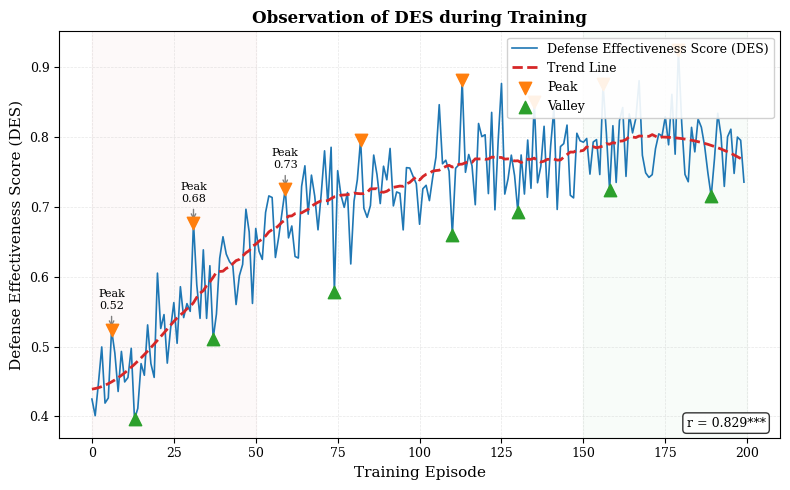
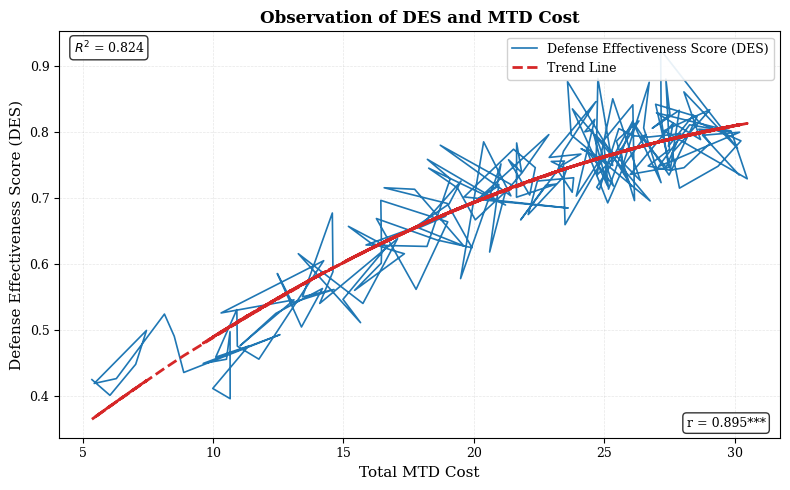
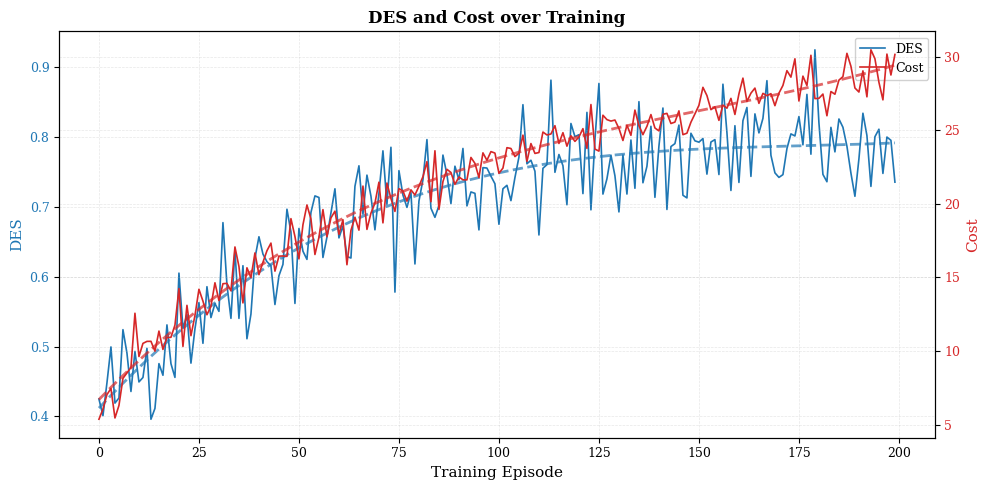
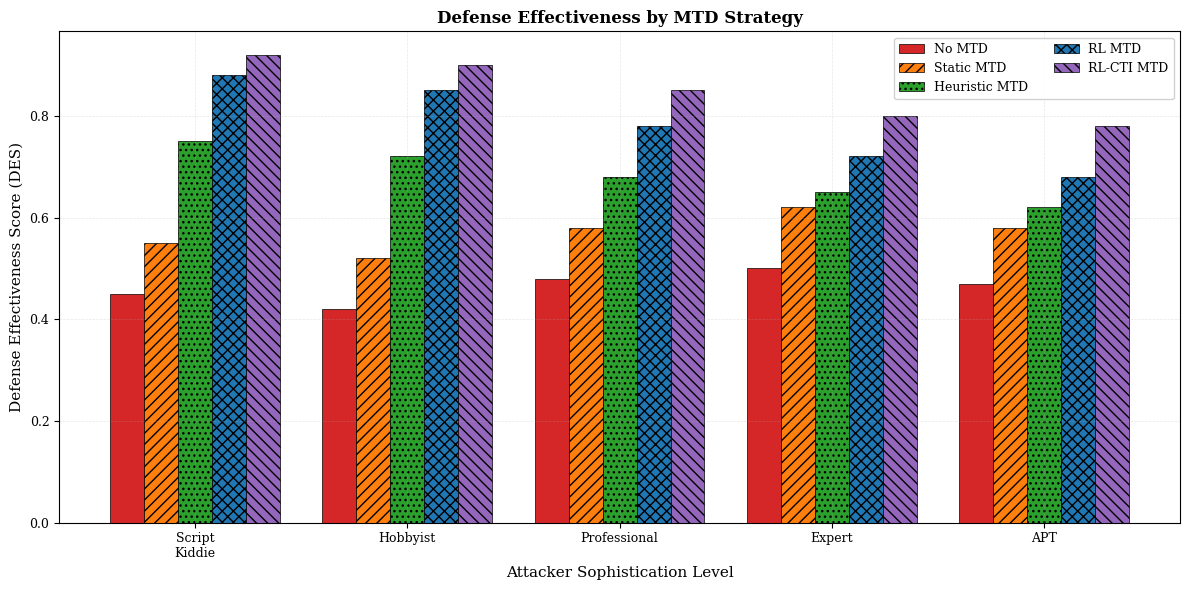
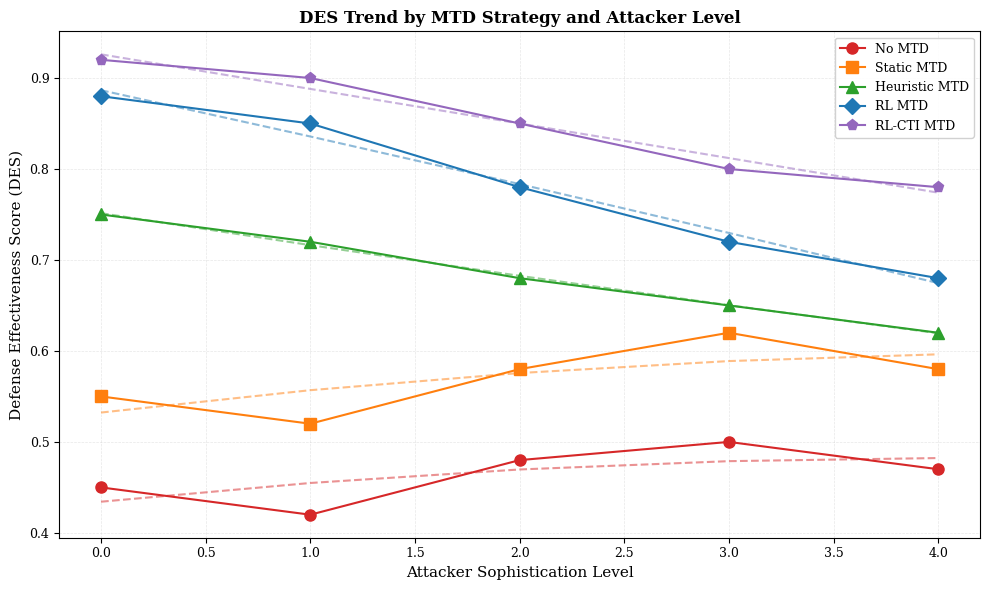
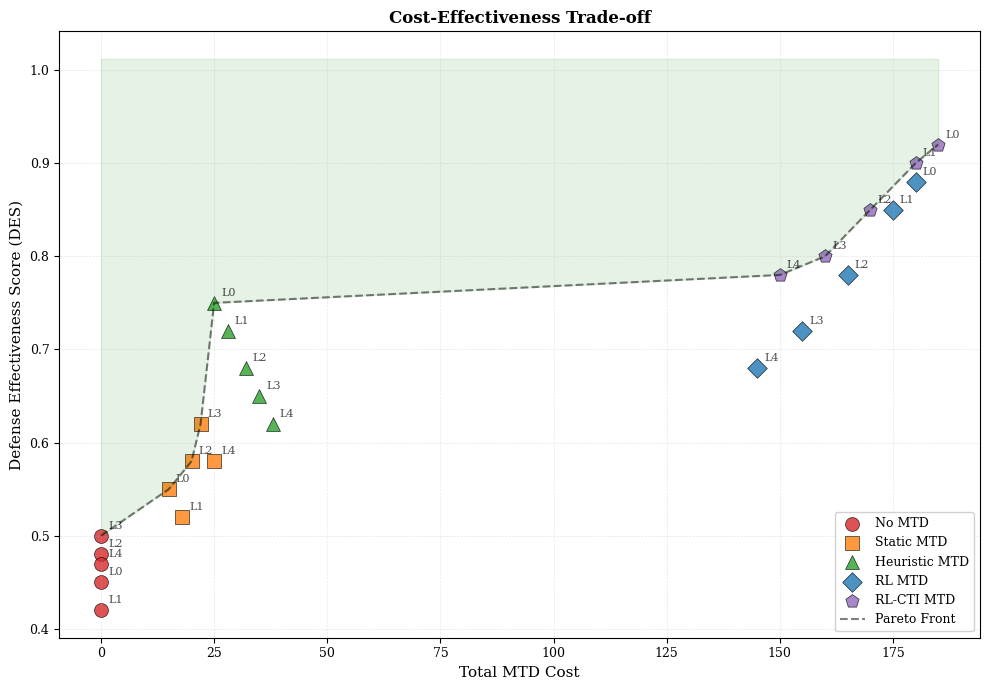
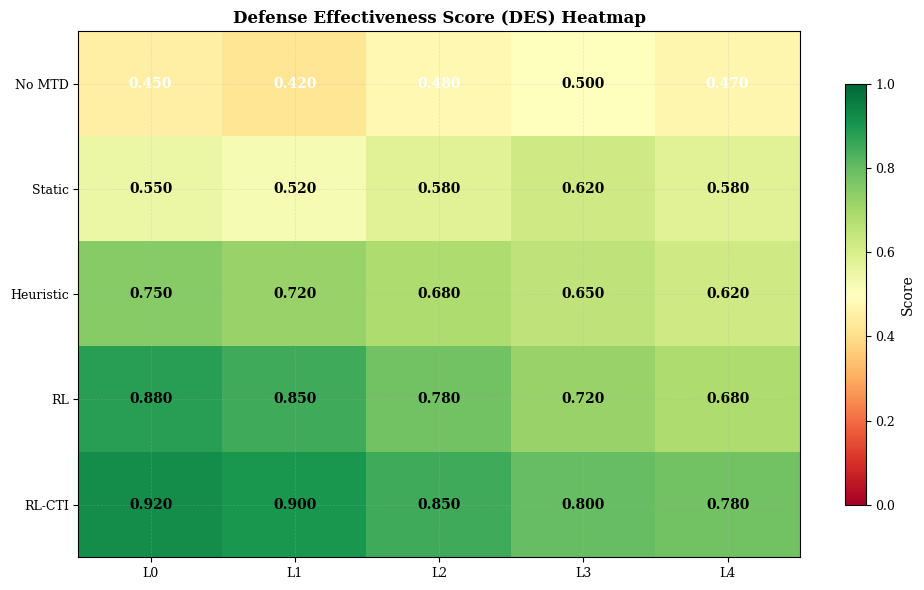

Generate these figures, in order, with matplotlib:
#!/usr/bin/env python3
# -*- coding: utf-8 -*-
"""
MTD-RL Publication Quality Visualizer v08
==========================================

IEEE Access 스타일의 논문 품질 그래프 생성 모듈

특징:
1. 데이터 + 트렌드 라인 (빨간색 점선)
2. 피크/경향성/연관성 표시
3. 학술적 MTD 지표 시각화
4. 상관관계 분석

저자: MTD-RL Research Team
버전: 0.8.6
"""
from __future__ import annotations

import json
import os
from pathlib import Path
from typing import Any, Dict, List, Optional, Tuple
from dataclasses import dataclass, field

import numpy as np
import matplotlib.pyplot as plt
import matplotlib.patches as mpatches
from matplotlib.ticker import MaxNLocator, FormatStrFormatter
import matplotlib

matplotlib.use('Agg')

# Scipy for trend analysis
try:
    from scipy import stats
    from scipy.signal import savgol_filter, find_peaks
    from scipy.ndimage import gaussian_filter1d
    from scipy.optimize import curve_fit
    HAS_SCIPY = True
except ImportError:
    HAS_SCIPY = False
    print("⚠️ scipy not installed. Install for trend analysis: pip install scipy")

# Seaborn for enhanced styling
try:
    import seaborn as sns
    HAS_SEABORN = True
except ImportError:
    HAS_SEABORN = False


# =============================================================================
# MTD 지표 정의 및 계산식 설명
# =============================================================================
"""
MTD 학술적 지표 (Academic MTD Metrics)
======================================

1. MTTC (Mean Time To Compromise)
   - 정의: 공격자가 시스템을 침투하는 데 걸린 평균 시간 (스텝 수)
   - 계산식: MTTC = breach_step if breached else max_steps
   - 참조: Zhuang et al., IEEE TDSC 2014
   - 범위: [0, max_steps], 높을수록 좋음

2. ASR (Attack Surface Reduction)
   - 정의: MTD로 인해 감소된 공격 표면 비율
   - 계산식: ASR = 1 - (discovered + exploited*2) / (total_services * 3)
   - 참조: Jajodia et al., Springer 2011
   - 범위: [0, 1], 높을수록 좋음

3. CDI (Configuration Diversity Index)
   - 정의: Shannon Entropy 기반 설정 다양성
   - 계산식: CDI = H(configs) / H_max
            H = -Σ p(x) * log2(p(x))
            H_max = log2(N) where N = total configurations
   - 참조: Evans et al., ACSAC 2011
   - 범위: [0, 1], 높을수록 좋음

4. NED (Normalized Entropy of Defense)
   - 정의: 방어 액션의 예측 불가능성 (시간적 변동성)
   - 계산식: NED = std(diversity_changes) * 5 (normalized)
   - 참조: Cho et al., IEEE CNS 2020
   - 범위: [0, 1], 높을수록 좋음

5. ASP (Attack Success Probability)
   - 정의: 공격 성공 확률
   - 계산식: ASP = exploited_services / discovered_services
   - 참조: Connell et al., IEEE S&P 2017
   - 범위: [0, 1], 낮을수록 좋음

6. DES (Defense Effectiveness Score)
   - 정의: 종합 방어 효과성 점수
   - 계산식: DES = 0.25*MTTC_norm + 0.20*ASR + 0.20*CDI + 
                   0.15*NED + 0.10*(1-ASP) + 0.10*Redundancy
   - 참조: Composite (This work)
   - 범위: [0, 1], 높을수록 좋음

7. CER (Cost Efficiency Ratio)
   - 정의: 비용 대비 방어 효과
   - 계산식: CER = DES / (Cost + ε)
   - 참조: Hong & Kim, IEEE TIFS 2016
   - 범위: [0, ∞), 높을수록 좋음
"""

MTD_METRICS_INFO = {
    "MTTC": {
        "name": "Mean Time To Compromise",
        "formula": r"$MTTC = t_{breach}$ if breached else $t_{max}$",
        "reference": "Zhuang et al., IEEE TDSC 2014",
        "range": "[0, max_steps]",
        "higher_better": True,
        "unit": "steps",
    },
    "ASR": {
        "name": "Attack Surface Reduction",
        "formula": r"$ASR = 1 - \frac{|S_{disc}| + 2|S_{exp}|}{3|S_{total}|}$",
        "reference": "Jajodia et al., Springer 2011",
        "range": "[0, 1]",
        "higher_better": True,
        "unit": "ratio",
    },
    "CDI": {
        "name": "Configuration Diversity Index",
        "formula": r"$CDI = \frac{H(C)}{H_{max}} = \frac{-\sum p(c)\log_2 p(c)}{\log_2 N}$",
        "reference": "Evans et al., ACSAC 2011",
        "range": "[0, 1]",
        "higher_better": True,
        "unit": "ratio",
    },
    "NED": {
        "name": "Normalized Entropy of Defense",
        "formula": r"$NED = \min(1, 5 \cdot \sigma(\Delta CDI))$",
        "reference": "Cho et al., IEEE CNS 2020",
        "range": "[0, 1]",
        "higher_better": True,
        "unit": "ratio",
    },
    "ASP": {
        "name": "Attack Success Probability",
        "formula": r"$ASP = \frac{|S_{exploited}|}{|S_{discovered}|}$",
        "reference": "Connell et al., IEEE S&P 2017",
        "range": "[0, 1]",
        "higher_better": False,
        "unit": "probability",
    },
    "DES": {
        "name": "Defense Effectiveness Score",
        "formula": r"$DES = \sum_{i} w_i \cdot M_i$",
        "reference": "Composite (This work)",
        "range": "[0, 1]",
        "higher_better": True,
        "unit": "score",
    },
    "CER": {
        "name": "Cost Efficiency Ratio",
        "formula": r"$CER = \frac{DES}{Cost + \epsilon}$",
        "reference": "Hong & Kim, IEEE TIFS 2016",
        "range": "[0, ∞)",
        "higher_better": True,
        "unit": "ratio",
    },
}


# =============================================================================
# IEEE Access Style Configuration
# =============================================================================
def set_ieee_style():
    """IEEE Access 논문 스타일 설정"""
    plt.rcParams.update({
        # Font settings
        'font.family': 'serif',
        'font.serif': ['Times New Roman', 'DejaVu Serif', 'serif'],
        'font.size': 10,
        'axes.labelsize': 11,
        'axes.titlesize': 12,
        'xtick.labelsize': 9,
        'ytick.labelsize': 9,
        'legend.fontsize': 9,
        'figure.titlesize': 14,
        
        # Line settings
        'axes.linewidth': 0.8,
        'grid.linewidth': 0.5,
        'lines.linewidth': 1.5,
        'lines.markersize': 6,
        
        # Grid settings
        'axes.grid': True,
        'grid.alpha': 0.3,
        'grid.linestyle': '--',
        
        # Figure settings
        'figure.dpi': 100,
        'savefig.dpi': 300,
        'savefig.bbox': 'tight',
        'savefig.pad_inches': 0.1,
        'figure.figsize': (8, 5),
        
        # Color cycle
        'axes.prop_cycle': plt.cycler(color=[
            '#1f77b4', '#d62728', '#2ca02c', '#ff7f0e', 
            '#9467bd', '#8c564b', '#e377c2', '#7f7f7f'
        ]),
    })


# Color schemes
COLORS = {
    "primary_data": '#1f77b4',      # 파란색 (주 데이터)
    "trend_line": '#d62728',         # 빨간색 (트렌드 라인)
    "secondary_data": '#2ca02c',     # 녹색 (보조 데이터)
    "highlight": '#ff7f0e',          # 주황색 (강조)
    "annotation": '#9467bd',         # 보라색 (주석)
    "fill_positive": '#d4edda',      # 연녹색 (긍정 영역)
    "fill_negative": '#f8d7da',      # 연분홍 (부정 영역)
    "fill_neutral": '#e2e3e5',       # 회색 (중립 영역)
    
    # Strategy colors
    "No MTD": '#d62728',
    "Static MTD": '#ff7f0e',
    "Heuristic MTD": '#2ca02c',
    "RL MTD": '#1f77b4',
    "RL-CTI MTD": '#9467bd',
}

MARKERS = {
    "No MTD": 'o',
    "Static MTD": 's',
    "Heuristic MTD": '^',
    "RL MTD": 'D',
    "RL-CTI MTD": 'p',
}

HATCHES = ['', '///', '...', 'xxx', '\\\\\\']


# =============================================================================
# Trend Analysis Functions
# =============================================================================
def compute_trend_line(x: np.ndarray, y: np.ndarray, 
                       method: str = 'polynomial', 
                       degree: int = 3) -> Tuple[np.ndarray, np.ndarray, Dict]:
    """
    트렌드 라인 계산
    
    Args:
        x: X축 데이터
        y: Y축 데이터
        method: 'polynomial', 'linear', 'lowess', 'savgol', 'exponential'
        degree: 다항식 차수
        
    Returns:
        x_trend, y_trend, statistics
    """
    x = np.array(x)
    y = np.array(y)
    
    # Remove NaN values
    mask = ~(np.isnan(x) | np.isnan(y))
    x_clean = x[mask]
    y_clean = y[mask]
    
    if len(x_clean) < 3:
        return x, y, {}
    
    stats_dict = {}
    
    if method == 'linear':
        # 선형 회귀
        slope, intercept, r_value, p_value, std_err = stats.linregress(x_clean, y_clean)
        y_trend = slope * x_clean + intercept
        stats_dict = {
            'slope': slope,
            'intercept': intercept,
            'r_squared': r_value**2,
            'p_value': p_value,
            'std_err': std_err,
        }
        
    elif method == 'polynomial':
        # 다항식 회귀
        coeffs = np.polyfit(x_clean, y_clean, degree)
        poly = np.poly1d(coeffs)
        y_trend = poly(x_clean)
        
        # R-squared 계산
        ss_res = np.sum((y_clean - y_trend)**2)
        ss_tot = np.sum((y_clean - np.mean(y_clean))**2)
        r_squared = 1 - (ss_res / ss_tot) if ss_tot > 0 else 0
        
        stats_dict = {
            'coefficients': coeffs.tolist(),
            'r_squared': r_squared,
            'degree': degree,
        }
        
    elif method == 'savgol' and HAS_SCIPY:
        # Savitzky-Golay 필터
        window = min(len(y_clean) // 3 * 2 + 1, 51)
        if window < 5:
            window = 5
        if window % 2 == 0:
            window += 1
        polyorder = min(3, window - 1)
        y_trend = savgol_filter(y_clean, window, polyorder)
        stats_dict = {'window': window, 'polyorder': polyorder}
        
    elif method == 'gaussian' and HAS_SCIPY:
        # Gaussian 스무딩
        sigma = len(y_clean) // 10
        y_trend = gaussian_filter1d(y_clean, sigma=max(1, sigma))
        stats_dict = {'sigma': sigma}
        
    elif method == 'exponential' and HAS_SCIPY:
        # 지수 피팅
        def exp_func(x, a, b, c):
            return a * np.exp(-b * x) + c
        
        try:
            popt, pcov = curve_fit(exp_func, x_clean, y_clean, 
                                   p0=[1, 0.01, np.min(y_clean)],
                                   maxfev=5000)
            y_trend = exp_func(x_clean, *popt)
            stats_dict = {'params': popt.tolist()}
        except:
            # Fallback to polynomial
            coeffs = np.polyfit(x_clean, y_clean, 2)
            y_trend = np.poly1d(coeffs)(x_clean)
    else:
        # Default: polynomial
        coeffs = np.polyfit(x_clean, y_clean, min(degree, len(x_clean) - 1))
        y_trend = np.poly1d(coeffs)(x_clean)
        stats_dict = {'coefficients': coeffs.tolist()}
    
    return x_clean, y_trend, stats_dict


def find_peaks_and_valleys(y: np.ndarray, 
                           prominence: float = 0.1) -> Tuple[np.ndarray, np.ndarray]:
    """피크와 골 찾기"""
    if not HAS_SCIPY:
        return np.array([]), np.array([])
    
    y = np.array(y)
    if len(y) < 5:
        return np.array([]), np.array([])
    
    # 데이터 범위 기준 prominence
    y_range = np.max(y) - np.min(y)
    prom = y_range * prominence
    
    # 피크 찾기
    peaks, _ = find_peaks(y, prominence=prom, distance=len(y)//10)
    
    # 골 찾기 (데이터 반전 후 피크 찾기)
    valleys, _ = find_peaks(-y, prominence=prom, distance=len(y)//10)
    
    return peaks, valleys


def compute_correlation(x: np.ndarray, y: np.ndarray) -> Dict[str, float]:
    """상관관계 분석"""
    x = np.array(x)
    y = np.array(y)
    
    mask = ~(np.isnan(x) | np.isnan(y))
    x_clean = x[mask]
    y_clean = y[mask]
    
    if len(x_clean) < 3:
        return {}
    
    # Pearson correlation
    pearson_r, pearson_p = stats.pearsonr(x_clean, y_clean) if HAS_SCIPY else (0, 1)
    
    # Spearman correlation
    spearman_r, spearman_p = stats.spearmanr(x_clean, y_clean) if HAS_SCIPY else (0, 1)
    
    return {
        'pearson_r': pearson_r,
        'pearson_p': pearson_p,
        'spearman_r': spearman_r,
        'spearman_p': spearman_p,
    }


# =============================================================================
# Publication Quality Plots
# =============================================================================
class IEEEAccessPlotter:
    """IEEE Access 스타일 플로터"""
    
    def __init__(self, output_dir: str = "figures"):
        set_ieee_style()
        self.output_dir = Path(output_dir)
        self.output_dir.mkdir(parents=True, exist_ok=True)
        
    def plot_metric_with_trend(
        self,
        x: np.ndarray,
        y: np.ndarray,
        xlabel: str,
        ylabel: str,
        title: str,
        filename: str,
        trend_method: str = 'polynomial',
        trend_degree: int = 3,
        show_peaks: bool = True,
        show_correlation: bool = True,
        highlight_regions: Optional[List[Tuple[float, float, str]]] = None,
        y_optimal: Optional[float] = None,
        figsize: Tuple[float, float] = (8, 5),
    ) -> str:
        """
        IEEE Access 스타일의 메트릭 + 트렌드 라인 그래프
        
        Args:
            x: X축 데이터
            y: Y축 데이터  
            xlabel: X축 레이블
            ylabel: Y축 레이블
            title: 그래프 제목
            filename: 저장 파일명
            trend_method: 트렌드 계산 방법
            trend_degree: 다항식 차수
            show_peaks: 피크 표시 여부
            show_correlation: 상관계수 표시 여부
            highlight_regions: 강조 영역 [(start, end, color), ...]
            y_optimal: 최적값 수평선
            figsize: 그래프 크기
            
        Returns:
            저장된 파일 경로
        """
        fig, ax = plt.subplots(figsize=figsize)
        
        x = np.array(x)
        y = np.array(y)
        
        # 강조 영역 그리기
        if highlight_regions:
            for start, end, color in highlight_regions:
                ax.axvspan(start, end, alpha=0.15, color=color, zorder=0)
        
        # 최적값 수평선
        if y_optimal is not None:
            ax.axhline(y=y_optimal, color='gray', linestyle=':', 
                       linewidth=1, alpha=0.7, label='Optimal', zorder=1)
        
        # 메인 데이터 플롯
        ax.plot(x, y, color=COLORS['primary_data'], linewidth=1.2,
                marker='', label=ylabel, zorder=2)
        
        # 트렌드 라인
        if HAS_SCIPY and len(x) > 5:
            x_trend, y_trend, trend_stats = compute_trend_line(
                x, y, method=trend_method, degree=trend_degree
            )
            ax.plot(x_trend, y_trend, color=COLORS['trend_line'], 
                    linestyle='--', linewidth=2,
                    label='Trend Line', zorder=3)
            
            # R² 표시
            if 'r_squared' in trend_stats:
                r2 = trend_stats['r_squared']
                ax.text(0.02, 0.98, f"$R^2$ = {r2:.3f}",
                        transform=ax.transAxes, fontsize=9,
                        verticalalignment='top',
                        bbox=dict(boxstyle='round', facecolor='white', alpha=0.8))
        
        # 피크와 골 표시
        if show_peaks and HAS_SCIPY:
            peaks, valleys = find_peaks_and_valleys(y)
            
            if len(peaks) > 0:
                ax.scatter(x[peaks], y[peaks], color=COLORS['highlight'],
                           marker='v', s=80, zorder=4, label='Peak')
                for p in peaks[:3]:  # 최대 3개 표시
                    ax.annotate(f'Peak\n{y[p]:.2f}', (x[p], y[p]),
                                textcoords="offset points", xytext=(0, 15),
                                ha='center', fontsize=8,
                                arrowprops=dict(arrowstyle='->', color='gray'))
            
            if len(valleys) > 0:
                ax.scatter(x[valleys], y[valleys], color=COLORS['secondary_data'],
                           marker='^', s=80, zorder=4, label='Valley')
        
        # 상관계수 표시
        if show_correlation and HAS_SCIPY:
            corr = compute_correlation(x, y)
            if corr:
                r = corr.get('pearson_r', 0)
                p = corr.get('pearson_p', 1)
                significance = '***' if p < 0.001 else '**' if p < 0.01 else '*' if p < 0.05 else ''
                ax.text(0.98, 0.02, f"r = {r:.3f}{significance}",
                        transform=ax.transAxes, fontsize=9,
                        verticalalignment='bottom', horizontalalignment='right',
                        bbox=dict(boxstyle='round', facecolor='white', alpha=0.8))
        
        # 축 설정
        ax.set_xlabel(xlabel, fontsize=11)
        ax.set_ylabel(ylabel, fontsize=11)
        ax.set_title(title, fontsize=12, fontweight='bold')
        
        # 범례
        ax.legend(loc='upper right', framealpha=0.9, fontsize=9)
        
        # 격자
        ax.grid(True, alpha=0.3, linestyle='--')
        
        # 저장
        plt.tight_layout()
        
        for ext in ['pdf', 'png']:
            filepath = self.output_dir / f"{filename}.{ext}"
            fig.savefig(filepath, dpi=300, bbox_inches='tight')
        
        plt.close()
        
        return str(self.output_dir / f"{filename}.pdf")
    
    def plot_dual_axis_with_trend(
        self,
        x: np.ndarray,
        y1: np.ndarray,
        y2: np.ndarray,
        xlabel: str,
        y1_label: str,
        y2_label: str,
        title: str,
        filename: str,
        figsize: Tuple[float, float] = (10, 5),
    ) -> str:
        """
        두 개의 Y축을 가진 그래프 (IEEE Access 스타일)
        """
        fig, ax1 = plt.subplots(figsize=figsize)
        
        x = np.array(x)
        y1 = np.array(y1)
        y2 = np.array(y2)
        
        # 첫 번째 Y축
        color1 = COLORS['primary_data']
        ax1.set_xlabel(xlabel, fontsize=11)
        ax1.set_ylabel(y1_label, color=color1, fontsize=11)
        line1 = ax1.plot(x, y1, color=color1, linewidth=1.2, label=y1_label)
        ax1.tick_params(axis='y', labelcolor=color1)
        
        # 첫 번째 트렌드
        if HAS_SCIPY and len(x) > 5:
            _, y1_trend, _ = compute_trend_line(x, y1, method='polynomial', degree=3)
            ax1.plot(x, y1_trend, color=color1, linestyle='--', 
                     linewidth=2, alpha=0.7)
        
        # 두 번째 Y축
        ax2 = ax1.twinx()
        color2 = COLORS['trend_line']
        ax2.set_ylabel(y2_label, color=color2, fontsize=11)
        line2 = ax2.plot(x, y2, color=color2, linewidth=1.2, label=y2_label)
        ax2.tick_params(axis='y', labelcolor=color2)
        
        # 두 번째 트렌드
        if HAS_SCIPY and len(x) > 5:
            _, y2_trend, _ = compute_trend_line(x, y2, method='polynomial', degree=3)
            ax2.plot(x, y2_trend, color=color2, linestyle='--', 
                     linewidth=2, alpha=0.7)
        
        # 제목
        ax1.set_title(title, fontsize=12, fontweight='bold')
        
        # 범례
        lines = line1 + line2
        labels = [l.get_label() for l in lines]
        ax1.legend(lines, labels, loc='upper right', framealpha=0.9)
        
        ax1.grid(True, alpha=0.3, linestyle='--')
        
        plt.tight_layout()
        
        for ext in ['pdf', 'png']:
            filepath = self.output_dir / f"{filename}.{ext}"
            fig.savefig(filepath, dpi=300, bbox_inches='tight')
        
        plt.close()
        
        return str(self.output_dir / f"{filename}.pdf")
    
    def plot_strategy_comparison_bar(
        self,
        data: Dict[str, Dict[int, float]],
        metric_name: str,
        ylabel: str,
        title: str,
        filename: str,
        level_names: Optional[List[str]] = None,
        show_error_bars: bool = True,
        errors: Optional[Dict[str, Dict[int, float]]] = None,
        figsize: Tuple[float, float] = (12, 6),
    ) -> str:
        """
        MTD 전략 비교 바 차트 (IEEE Access 스타일)
        
        Args:
            data: {strategy: {level: value}}
            metric_name: 메트릭 이름
            ylabel: Y축 레이블
            title: 제목
            filename: 파일명
            level_names: 레벨 이름 리스트
            show_error_bars: 에러바 표시
            errors: 에러 데이터
        """
        fig, ax = plt.subplots(figsize=figsize)
        
        strategies = list(data.keys())
        levels = sorted(list(data[strategies[0]].keys()))
        n_levels = len(levels)
        n_strategies = len(strategies)
        
        if level_names is None:
            level_names = [f"L{l}" for l in levels]
        
        x = np.arange(n_levels)
        width = 0.8 / n_strategies
        
        for i, strategy in enumerate(strategies):
            values = [data[strategy].get(l, 0) for l in levels]
            offset = (i - n_strategies/2 + 0.5) * width
            
            error_vals = None
            if show_error_bars and errors and strategy in errors:
                error_vals = [errors[strategy].get(l, 0) for l in levels]
            
            bars = ax.bar(x + offset, values, width,
                          label=strategy,
                          color=COLORS.get(strategy, f'C{i}'),
                          edgecolor='black', linewidth=0.5,
                          hatch=HATCHES[i % len(HATCHES)],
                          yerr=error_vals, capsize=2 if error_vals else 0)
        
        ax.set_xlabel('Attacker Sophistication Level', fontsize=11)
        ax.set_ylabel(ylabel, fontsize=11)
        ax.set_title(title, fontsize=12, fontweight='bold')
        ax.set_xticks(x)
        ax.set_xticklabels(level_names)
        ax.legend(loc='upper right', ncol=2, framealpha=0.9)
        ax.grid(axis='y', alpha=0.3, linestyle='--')
        
        plt.tight_layout()
        
        for ext in ['pdf', 'png']:
            filepath = self.output_dir / f"{filename}.{ext}"
            fig.savefig(filepath, dpi=300, bbox_inches='tight')
        
        plt.close()
        
        return str(self.output_dir / f"{filename}.pdf")
    
    def plot_multi_metric_line(
        self,
        data: Dict[str, Dict[int, float]],
        xlabel: str,
        ylabel: str,
        title: str,
        filename: str,
        show_trend: bool = True,
        figsize: Tuple[float, float] = (10, 6),
    ) -> str:
        """
        다중 메트릭 라인 차트 (각 전략별 트렌드 포함)
        """
        fig, ax = plt.subplots(figsize=figsize)
        
        for strategy, level_data in data.items():
            levels = sorted(level_data.keys())
            values = [level_data[l] for l in levels]
            
            color = COLORS.get(strategy, '#999')
            marker = MARKERS.get(strategy, 'o')
            
            # 데이터 포인트
            ax.plot(levels, values, 
                    marker=marker, color=color,
                    linewidth=1.5, markersize=8,
                    label=strategy)
            
            # 트렌드 라인
            if show_trend and HAS_SCIPY and len(levels) >= 3:
                _, y_trend, _ = compute_trend_line(
                    np.array(levels), np.array(values),
                    method='polynomial', degree=2
                )
                ax.plot(levels, y_trend, 
                        color=color, linestyle='--',
                        linewidth=1.5, alpha=0.5)
        
        ax.set_xlabel(xlabel, fontsize=11)
        ax.set_ylabel(ylabel, fontsize=11)
        ax.set_title(title, fontsize=12, fontweight='bold')
        ax.legend(loc='best', framealpha=0.9)
        ax.grid(True, alpha=0.3, linestyle='--')
        
        plt.tight_layout()
        
        for ext in ['pdf', 'png']:
            filepath = self.output_dir / f"{filename}.{ext}"
            fig.savefig(filepath, dpi=300, bbox_inches='tight')
        
        plt.close()
        
        return str(self.output_dir / f"{filename}.pdf")
    
    def plot_cost_effectiveness_scatter(
        self,
        costs: Dict[str, Dict[int, float]],
        effectiveness: Dict[str, Dict[int, float]],
        xlabel: str = "Total MTD Cost",
        ylabel: str = "Defense Effectiveness Score (DES)",
        title: str = "Cost-Effectiveness Trade-off",
        filename: str = "cost_effectiveness",
        show_pareto: bool = True,
        figsize: Tuple[float, float] = (10, 7),
    ) -> str:
        """
        비용-효과 산점도 (Pareto front 포함)
        """
        fig, ax = plt.subplots(figsize=figsize)
        
        all_points = []
        
        for strategy in costs.keys():
            levels = sorted(costs[strategy].keys())
            
            cost_vals = [costs[strategy][l] for l in levels]
            eff_vals = [effectiveness[strategy][l] for l in levels]
            
            color = COLORS.get(strategy, '#999')
            marker = MARKERS.get(strategy, 'o')
            
            ax.scatter(cost_vals, eff_vals,
                       label=strategy, color=color,
                       marker=marker, s=100, alpha=0.8,
                       edgecolors='black', linewidth=0.5)
            
            # 레벨 표시
            for j, level in enumerate(levels):
                ax.annotate(f"L{level}", (cost_vals[j], eff_vals[j]),
                            textcoords="offset points", xytext=(5, 5),
                            fontsize=8, alpha=0.7)
            
            # Pareto front용 데이터 수집
            for c, e in zip(cost_vals, eff_vals):
                all_points.append((c, e))
        
        # Pareto front 계산 및 표시
        if show_pareto and len(all_points) > 2:
            points = np.array(all_points)
            pareto_mask = self._compute_pareto_front(points)
            pareto_points = points[pareto_mask]
            
            # 정렬
            sorted_idx = np.argsort(pareto_points[:, 0])
            pareto_sorted = pareto_points[sorted_idx]
            
            ax.plot(pareto_sorted[:, 0], pareto_sorted[:, 1],
                    'k--', linewidth=1.5, alpha=0.5, label='Pareto Front')
            ax.fill_between(pareto_sorted[:, 0], pareto_sorted[:, 1],
                            np.max(pareto_sorted[:, 1]) * 1.1,
                            alpha=0.1, color='green')
        
        ax.set_xlabel(xlabel, fontsize=11)
        ax.set_ylabel(ylabel, fontsize=11)
        ax.set_title(title, fontsize=12, fontweight='bold')
        ax.legend(loc='best', framealpha=0.9)
        ax.grid(True, alpha=0.3, linestyle='--')
        
        plt.tight_layout()
        
        for ext in ['pdf', 'png']:
            filepath = self.output_dir / f"{filename}.{ext}"
            fig.savefig(filepath, dpi=300, bbox_inches='tight')
        
        plt.close()
        
        return str(self.output_dir / f"{filename}.pdf")
    
    def _compute_pareto_front(self, points: np.ndarray) -> np.ndarray:
        """Pareto front 계산 (비용 최소화, 효과 최대화)"""
        n = len(points)
        is_pareto = np.ones(n, dtype=bool)
        
        for i in range(n):
            for j in range(n):
                if i != j:
                    # j가 i를 dominate하는지 확인
                    # (비용이 낮고 효과가 높으면 dominate)
                    if (points[j, 0] <= points[i, 0] and 
                        points[j, 1] >= points[i, 1] and
                        (points[j, 0] < points[i, 0] or points[j, 1] > points[i, 1])):
                        is_pareto[i] = False
                        break
        
        return is_pareto
    
    def plot_heatmap(
        self,
        data: np.ndarray,
        row_labels: List[str],
        col_labels: List[str],
        title: str,
        filename: str,
        cmap: str = 'RdYlGn',
        vmin: float = 0,
        vmax: float = 1,
        figsize: Tuple[float, float] = (10, 6),
    ) -> str:
        """히트맵 (IEEE Access 스타일)"""
        fig, ax = plt.subplots(figsize=figsize)
        
        im = ax.imshow(data, cmap=cmap, aspect='auto', vmin=vmin, vmax=vmax)
        
        ax.set_xticks(np.arange(len(col_labels)))
        ax.set_yticks(np.arange(len(row_labels)))
        ax.set_xticklabels(col_labels)
        ax.set_yticklabels(row_labels)
        
        # 값 표시
        for i in range(len(row_labels)):
            for j in range(len(col_labels)):
                text_color = 'white' if data[i, j] < 0.5 else 'black'
                ax.text(j, i, f"{data[i, j]:.3f}",
                        ha="center", va="center", color=text_color,
                        fontsize=10, fontweight='bold')
        
        ax.set_title(title, fontsize=12, fontweight='bold')
        
        cbar = plt.colorbar(im, ax=ax, shrink=0.8)
        cbar.ax.set_ylabel('Score', fontsize=10)
        
        plt.tight_layout()
        
        for ext in ['pdf', 'png']:
            filepath = self.output_dir / f"{filename}.{ext}"
            fig.savefig(filepath, dpi=300, bbox_inches='tight')
        
        plt.close()
        
        return str(self.output_dir / f"{filename}.pdf")
    
    def plot_action_timeseries_with_trend(
        self,
        episode_data: List[Dict],
        action_keys: List[str],
        title: str,
        filename: str,
        figsize: Tuple[float, float] = (14, 10),
    ) -> str:
        """
        액션 시계열 그래프 (트렌드 포함)
        IEEE Access Figure 5 스타일
        """
        n_actions = len(action_keys)
        n_cols = 3
        n_rows = (n_actions + n_cols - 1) // n_cols
        
        fig, axes = plt.subplots(n_rows, n_cols, figsize=figsize)
        axes = axes.flatten() if n_actions > 1 else [axes]
        
        steps = np.arange(len(episode_data))
        
        for idx, action_key in enumerate(action_keys):
            ax = axes[idx]
            
            values = np.array([ep.get(f"Action/{action_key}", 0) for ep in episode_data])
            
            # 메인 데이터
            ax.plot(steps, values, color=COLORS['primary_data'],
                    linewidth=0.8, alpha=0.8, label=action_key)
            
            # 트렌드 라인
            if HAS_SCIPY and len(steps) > 10:
                _, y_trend, stats = compute_trend_line(
                    steps, values, method='savgol'
                )
                ax.plot(steps, y_trend, color=COLORS['trend_line'],
                        linestyle='--', linewidth=2,
                        label='Trend Line')
            
            ax.set_xlabel('Step', fontsize=10)
            ax.set_ylabel('Intensity', fontsize=10)
            ax.set_title(f'Action/{action_key}', fontsize=11)
            ax.legend(loc='upper right', fontsize=8)
            ax.grid(True, alpha=0.3, linestyle='--')
        
        # 빈 subplot 제거
        for idx in range(n_actions, len(axes)):
            fig.delaxes(axes[idx])
        
        plt.suptitle(title, fontsize=14, fontweight='bold')
        plt.tight_layout(rect=[0, 0, 1, 0.96])
        
        for ext in ['pdf', 'png']:
            filepath = self.output_dir / f"{filename}.{ext}"
            fig.savefig(filepath, dpi=300, bbox_inches='tight')
        
        plt.close()
        
        return str(self.output_dir / f"{filename}.pdf")
    
    def plot_comprehensive_results(
        self,
        results: Dict[str, Any],
        filename_prefix: str = "fig_mtd",
    ) -> List[str]:
        """
        종합 결과 시각화 (IEEE Access 메인 Figure 스타일)
        
        Args:
            results: {strategy_level: ExperimentResult} 형태
            filename_prefix: 파일명 접두사
            
        Returns:
            생성된 파일 경로 리스트
        """
        generated_files = []
        
        # 데이터 추출
        levels = [0, 1, 2, 3, 4]
        level_names = ["Script\nKiddie", "Hobbyist", "Professional", "Expert", "APT"]
        
        strategies = list(set(
            key.split('_')[1] + (' ' if len(key.split('_')) > 2 else '') + 
            (key.split('_')[2] if len(key.split('_')) > 2 else '')
            for key in results.keys()
        ))
        
        mode_order = ["No MTD", "Static MTD", "Heuristic MTD", "RL MTD", "RL-CTI MTD"]
        strategies = [m for m in mode_order if any(m.replace(' ', '_').replace('-', '_') in k for k in results.keys())]
        
        # === Figure 1: Main Results (2x2 subplot) ===
        fig, axes = plt.subplots(2, 2, figsize=(12, 10))
        
        # (a) DES by Level - Bar Chart
        ax = axes[0, 0]
        des_data = {}
        des_errors = {}
        
        for strategy in strategies:
            des_data[strategy] = {}
            des_errors[strategy] = {}
            for level in levels:
                key = f"L{level}_{strategy.replace(' ', '_').replace('-', '_')}"
                if key in results:
                    des_data[strategy][level] = results[key].metrics.get("MTD/DES_mean", 0)
                    des_errors[strategy][level] = results[key].metrics.get("MTD/DES_std", 0)
        
        x = np.arange(len(levels))
        width = 0.8 / len(strategies)
        
        for i, strategy in enumerate(strategies):
            values = [des_data[strategy].get(l, 0) for l in levels]
            errors = [des_errors[strategy].get(l, 0) for l in levels]
            offset = (i - len(strategies)/2 + 0.5) * width
            
            ax.bar(x + offset, values, width,
                   label=strategy, color=COLORS.get(strategy, f'C{i}'),
                   yerr=errors, capsize=2,
                   hatch=HATCHES[i % len(HATCHES)],
                   edgecolor='black', linewidth=0.5)
        
        ax.set_xlabel('Attacker Sophistication Level', fontsize=11)
        ax.set_ylabel('Defense Effectiveness Score (DES)', fontsize=11)
        ax.set_title('(a) Defense Effectiveness by Attacker Level', fontsize=12)
        ax.set_xticks(x)
        ax.set_xticklabels(level_names)
        ax.set_ylim(0, 1.0)
        ax.legend(loc='upper right', ncol=2, framealpha=0.9, fontsize=8)
        ax.grid(axis='y', alpha=0.3, linestyle='--')
        
        # (b) MTTC - Line Chart with Trend
        ax = axes[0, 1]
        for strategy in strategies:
            values = []
            for level in levels:
                key = f"L{level}_{strategy.replace(' ', '_').replace('-', '_')}"
                if key in results:
                    values.append(results[key].metrics.get("MTD/MTTC_mean", 200))
                else:
                    values.append(200)
            
            color = COLORS.get(strategy, '#999')
            ax.plot(levels, values, 
                    marker=MARKERS.get(strategy, 'o'),
                    color=color, label=strategy,
                    linewidth=1.5, markersize=8)
            
            # 트렌드 라인
            if HAS_SCIPY:
                _, y_trend, _ = compute_trend_line(
                    np.array(levels), np.array(values),
                    method='polynomial', degree=2
                )
                ax.plot(levels, y_trend, color=color,
                        linestyle='--', linewidth=1.5, alpha=0.5)
        
        ax.set_xlabel('Attacker Sophistication Level', fontsize=11)
        ax.set_ylabel('MTTC (steps)', fontsize=11)
        ax.set_title('(b) Mean Time To Compromise', fontsize=12)
        ax.set_xticks(levels)
        ax.legend(loc='best', framealpha=0.9, fontsize=8)
        ax.grid(True, alpha=0.3, linestyle='--')
        
        # (c) ASR - Line Chart with Trend
        ax = axes[1, 0]
        for strategy in strategies:
            values = []
            for level in levels:
                key = f"L{level}_{strategy.replace(' ', '_').replace('-', '_')}"
                if key in results:
                    values.append(results[key].metrics.get("MTD/ASR_mean", 0))
                else:
                    values.append(0)
            
            color = COLORS.get(strategy, '#999')
            ax.plot(levels, values,
                    marker=MARKERS.get(strategy, 'o'),
                    color=color, label=strategy,
                    linewidth=1.5, markersize=8)
            
            # 트렌드 라인
            if HAS_SCIPY:
                _, y_trend, _ = compute_trend_line(
                    np.array(levels), np.array(values),
                    method='polynomial', degree=2
                )
                ax.plot(levels, y_trend, color=color,
                        linestyle='--', linewidth=1.5, alpha=0.5)
        
        ax.set_xlabel('Attacker Sophistication Level', fontsize=11)
        ax.set_ylabel('Attack Surface Reduction (ASR)', fontsize=11)
        ax.set_title('(c) Attack Surface Reduction', fontsize=12)
        ax.set_xticks(levels)
        ax.set_ylim(0, 1.0)
        ax.legend(loc='best', framealpha=0.9, fontsize=8)
        ax.grid(True, alpha=0.3, linestyle='--')
        
        # (d) Cost-Effectiveness Scatter
        ax = axes[1, 1]
        for strategy in strategies:
            costs = []
            effectiveness = []
            for level in levels:
                key = f"L{level}_{strategy.replace(' ', '_').replace('-', '_')}"
                if key in results:
                    costs.append(results[key].metrics.get("Cost/Total_mean", 0))
                    effectiveness.append(results[key].metrics.get("MTD/DES_mean", 0))
            
            if costs and effectiveness:
                ax.scatter(costs, effectiveness,
                           label=strategy, color=COLORS.get(strategy, '#999'),
                           marker=MARKERS.get(strategy, 'o'), s=100, alpha=0.8,
                           edgecolors='black', linewidth=0.5)
                
                for j, level in enumerate(levels):
                    if j < len(costs):
                        ax.annotate(f"L{level}", (costs[j], effectiveness[j]),
                                    textcoords="offset points", xytext=(3, 3),
                                    fontsize=7, alpha=0.7)
        
        ax.set_xlabel('Total MTD Cost', fontsize=11)
        ax.set_ylabel('Defense Effectiveness Score (DES)', fontsize=11)
        ax.set_title('(d) Cost-Effectiveness Trade-off', fontsize=12)
        ax.legend(loc='best', framealpha=0.9, fontsize=8)
        ax.grid(True, alpha=0.3, linestyle='--')
        
        plt.tight_layout()
        
        for ext in ['pdf', 'png']:
            filepath = self.output_dir / f"{filename_prefix}_main_results.{ext}"
            fig.savefig(filepath, dpi=300, bbox_inches='tight')
        
        plt.close()
        generated_files.append(str(self.output_dir / f"{filename_prefix}_main_results.pdf"))
        
        return generated_files


# =============================================================================
# Example Usage and Test
# =============================================================================
def create_sample_data():
    """샘플 데이터 생성"""
    np.random.seed(42)
    
    # 에피소드 데이터
    n_episodes = 200
    steps = np.arange(n_episodes)
    
    # DES 시뮬레이션 (점진적 개선 + 노이즈)
    des_base = 0.4 + 0.4 * (1 - np.exp(-steps / 50))
    des_noise = np.random.normal(0, 0.05, n_episodes)
    des = np.clip(des_base + des_noise, 0, 1)
    
    # Cost 시뮬레이션
    cost_base = 5 + 10 * np.log1p(steps / 20)
    cost_noise = np.random.normal(0, 1, n_episodes)
    cost = np.clip(cost_base + cost_noise, 0, 50)
    
    # MTTC 시뮬레이션
    mttc_base = 120 + 60 * (1 - np.exp(-steps / 100))
    mttc_noise = np.random.normal(0, 10, n_episodes)
    mttc = np.clip(mttc_base + mttc_noise, 50, 200)
    
    return {
        'steps': steps,
        'des': des,
        'cost': cost,
        'mttc': mttc,
    }


def test_plotter():
    """플로터 테스트"""
    print("=== IEEE Access Style Plotter Test ===\n")
    
    plotter = IEEEAccessPlotter(output_dir="test_figures")
    data = create_sample_data()
    
    # 1. DES vs Episode with Trend
    print("1. Creating DES vs Episode plot...")
    path = plotter.plot_metric_with_trend(
        x=data['steps'],
        y=data['des'],
        xlabel='Training Episode',
        ylabel='Defense Effectiveness Score (DES)',
        title='Observation of DES during Training',
        filename='fig_des_vs_episode',
        trend_method='savgol',
        show_peaks=True,
        show_correlation=True,
        highlight_regions=[(0, 50, COLORS['fill_negative']), 
                           (150, 200, COLORS['fill_positive'])],
    )
    print(f"   Saved: {path}\n")
    
    # 2. Cost vs DES with Trend
    print("2. Creating Cost vs DES plot...")
    path = plotter.plot_metric_with_trend(
        x=data['cost'],
        y=data['des'],
        xlabel='Total MTD Cost',
        ylabel='Defense Effectiveness Score (DES)',
        title='Observation of DES and MTD Cost',
        filename='fig_des_vs_cost',
        trend_method='polynomial',
        trend_degree=2,
        show_peaks=False,
        show_correlation=True,
    )
    print(f"   Saved: {path}\n")
    
    # 3. Dual axis plot
    print("3. Creating Dual-axis plot...")
    path = plotter.plot_dual_axis_with_trend(
        x=data['steps'],
        y1=data['des'],
        y2=data['cost'],
        xlabel='Training Episode',
        y1_label='DES',
        y2_label='Cost',
        title='DES and Cost over Training',
        filename='fig_des_cost_dual',
    )
    print(f"   Saved: {path}\n")
    
    # 4. Strategy comparison
    print("4. Creating Strategy comparison bar chart...")
    strategy_data = {
        "No MTD": {0: 0.45, 1: 0.42, 2: 0.48, 3: 0.50, 4: 0.47},
        "Static MTD": {0: 0.55, 1: 0.52, 2: 0.58, 3: 0.62, 4: 0.58},
        "Heuristic MTD": {0: 0.75, 1: 0.72, 2: 0.68, 3: 0.65, 4: 0.62},
        "RL MTD": {0: 0.88, 1: 0.85, 2: 0.78, 3: 0.72, 4: 0.68},
        "RL-CTI MTD": {0: 0.92, 1: 0.90, 2: 0.85, 3: 0.80, 4: 0.78},
    }
    
    path = plotter.plot_strategy_comparison_bar(
        data=strategy_data,
        metric_name='DES',
        ylabel='Defense Effectiveness Score (DES)',
        title='Defense Effectiveness by MTD Strategy',
        filename='fig_strategy_comparison',
        level_names=["Script\nKiddie", "Hobbyist", "Professional", "Expert", "APT"],
    )
    print(f"   Saved: {path}\n")
    
    # 5. Multi-metric line
    print("5. Creating Multi-metric line chart...")
    path = plotter.plot_multi_metric_line(
        data=strategy_data,
        xlabel='Attacker Sophistication Level',
        ylabel='Defense Effectiveness Score (DES)',
        title='DES Trend by MTD Strategy and Attacker Level',
        filename='fig_des_by_level',
        show_trend=True,
    )
    print(f"   Saved: {path}\n")
    
    # 6. Cost-Effectiveness scatter
    print("6. Creating Cost-Effectiveness scatter plot...")
    cost_data = {
        "No MTD": {0: 0, 1: 0, 2: 0, 3: 0, 4: 0},
        "Static MTD": {0: 15, 1: 18, 2: 20, 3: 22, 4: 25},
        "Heuristic MTD": {0: 25, 1: 28, 2: 32, 3: 35, 4: 38},
        "RL MTD": {0: 180, 1: 175, 2: 165, 3: 155, 4: 145},
        "RL-CTI MTD": {0: 185, 1: 180, 2: 170, 3: 160, 4: 150},
    }
    
    path = plotter.plot_cost_effectiveness_scatter(
        costs=cost_data,
        effectiveness=strategy_data,
        filename='fig_cost_effectiveness',
        show_pareto=True,
    )
    print(f"   Saved: {path}\n")
    
    # 7. Heatmap
    print("7. Creating Heatmap...")
    heatmap_data = np.array([
        [0.45, 0.42, 0.48, 0.50, 0.47],
        [0.55, 0.52, 0.58, 0.62, 0.58],
        [0.75, 0.72, 0.68, 0.65, 0.62],
        [0.88, 0.85, 0.78, 0.72, 0.68],
        [0.92, 0.90, 0.85, 0.80, 0.78],
    ])
    
    path = plotter.plot_heatmap(
        data=heatmap_data,
        row_labels=["No MTD", "Static", "Heuristic", "RL", "RL-CTI"],
        col_labels=["L0", "L1", "L2", "L3", "L4"],
        title='Defense Effectiveness Score (DES) Heatmap',
        filename='fig_des_heatmap',
    )
    print(f"   Saved: {path}\n")
    
    print("=== All tests completed! ===")
    print(f"Check output in: test_figures/")


if __name__ == "__main__":
    test_plotter()
